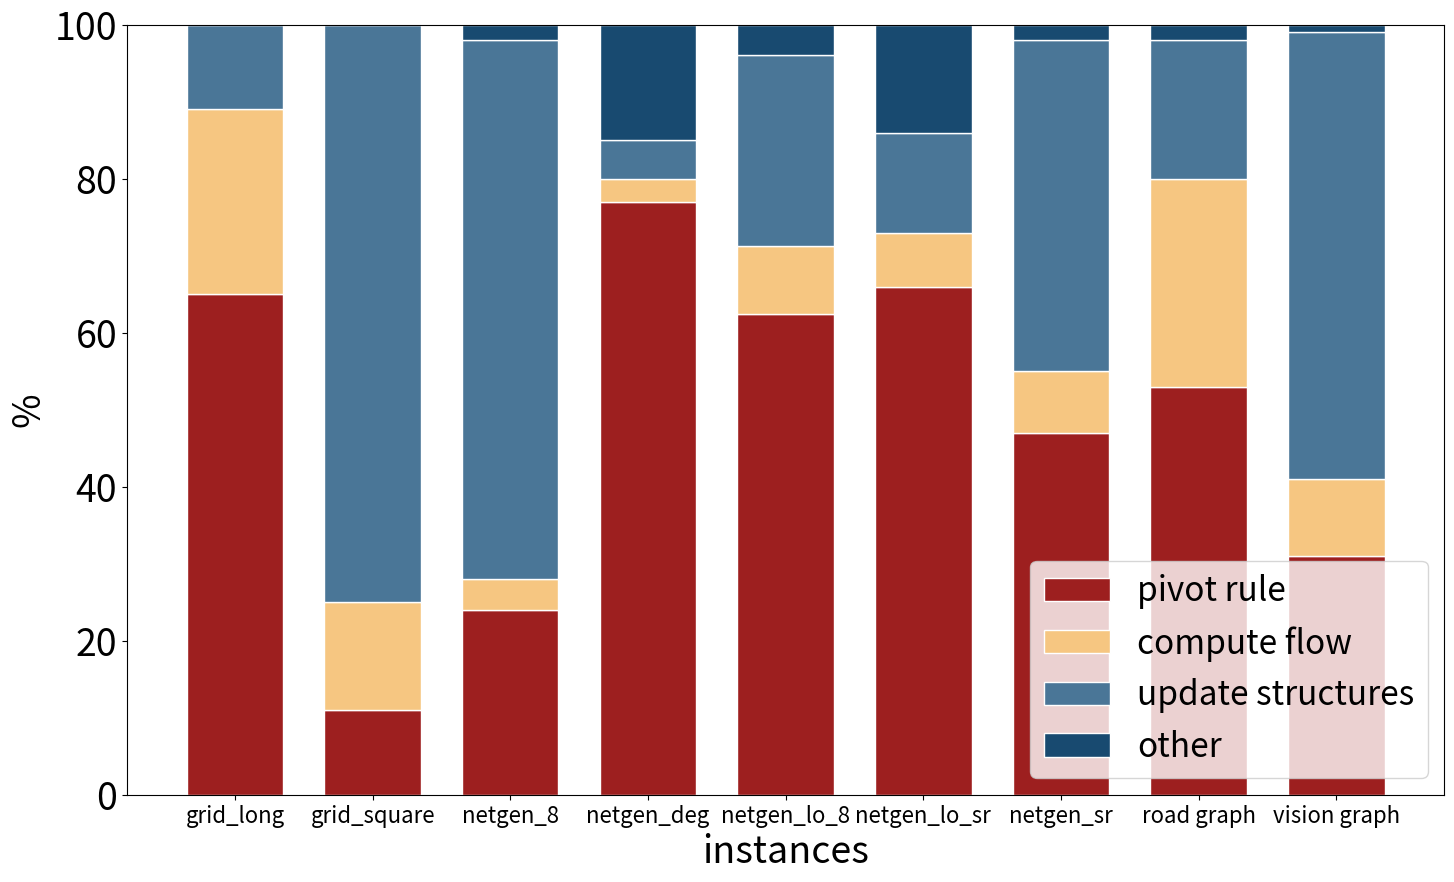

Python code for this plot:
# libraries
import matplotlib.pyplot as plt
import pandas as pd

# Data
plt.rcParams.update({'font.size': 27})
fig = plt.figure(figsize=(17, 10))
r = [0, 1, 2, 3, 4, 5, 6, 7, 8]
raw_data = {'pivot rule': [0.65, 0.11, 0.24, 0.77, 0.63, 0.66, 0.47, 0.53, 0.31],
            'compute flow': [0.24, 0.14, 0.04, 0.03, 0.09, 0.07, 0.08, 0.27, 0.1],
            'update structures': [0.11, 0.75, 0.70, 0.05, 0.25, 0.13, 0.43, 0.18, 0.58],
            'other': [0.00, 0.00, 0.02, 0.15, 0.04, 0.14, 0.02, 0.02, 0.01]}
df = pd.DataFrame(raw_data)

# From raw value to percentage
totals = [i+j+k+l for i, j,
          k, l in zip(df['pivot rule'], df['compute flow'], df['update structures'], df['other'])]
pivot_rule = [i / j * 100 for i, j in zip(df['pivot rule'], totals)]
comput_flow = [i / j * 100 for i, j in zip(df['compute flow'], totals)]
update_struc = [i / j * 100 for i, j in zip(df['update structures'], totals)]
other = [i / j * 100 for i, j in zip(df['other'], totals)]

# plot
barWidth = 0.7
names = ('grid_long', 'grid_square', 'netgen_8', 'netgen_deg', 'netgen_lo_8', 'netgen_lo_sr',
         'netgen_sr', 'road graph',  'vision graph')
# Create green Bars
plt.bar(r, pivot_rule, color='#9d1f1f', edgecolor='white', width=barWidth, label="pivot rule")
# Create orange Bars
plt.bar(r, comput_flow, bottom=pivot_rule, color='#f6c681',
        edgecolor='white', width=barWidth, label="compute flow")
# Create blue Bars
plt.bar(r, update_struc, bottom=[i+j for i, j in zip(pivot_rule, comput_flow)],
        color='#4a7697', edgecolor='white', width=barWidth, label="update structures")

plt.bar(r, other, bottom=[i+j+k for i, j, k in zip(pivot_rule, comput_flow, update_struc)],
        color='#184a70', edgecolor='white', width=barWidth, label="other")

# Custom x axis
plt.xticks(r, names, fontsize = 16)
plt.xlabel("instances", fontsize = 27)
plt.ylabel("%", fontsize = 27)
plt.legend(loc='best', ncol=1, prop = { "size": 24 })
plt.savefig("fig.pdf", format="pdf")

# Show graphic
